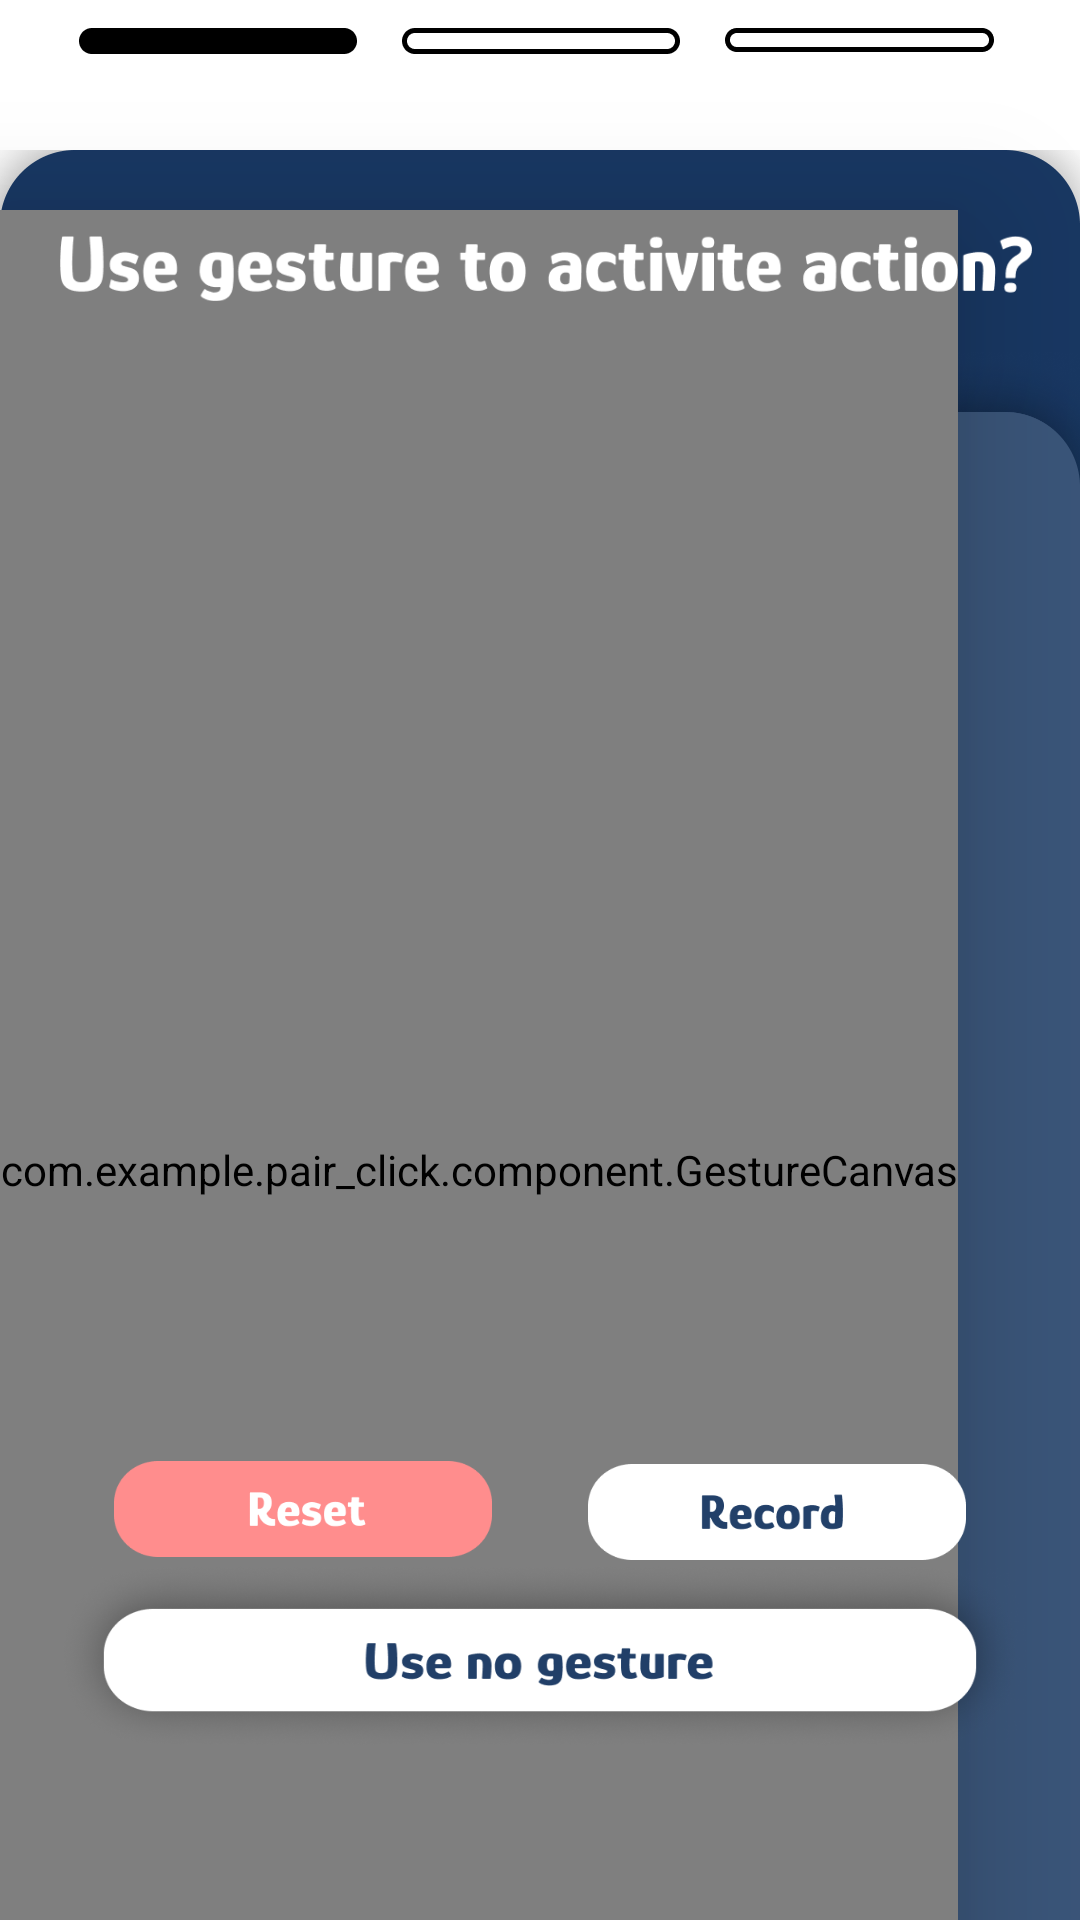

Android layout source for this screen:
<!-- AndroidManifest.xml: application theme Theme.Pair_Click -->
<!-- res/layout/layout1.xml -->
<?xml version="1.0" encoding="utf-8"?>
<androidx.constraintlayout.widget.ConstraintLayout
    xmlns:android="http://schemas.android.com/apk/res/android"
    xmlns:app="http://schemas.android.com/apk/res-auto"
    xmlns:tools="http://schemas.android.com/tools"
    android:layout_height="match_parent"
    android:layout_width="match_parent"
    android:background="@drawable/chba1"
    >

    <ImageView
        android:elevation="20dp"
        android:id="@+id/jpbk1"
        android:layout_width="match_parent"
        android:layout_height="wrap_content"
        app:layout_constraintLeft_toLeftOf="parent"
        app:layout_constraintTop_toTopOf="parent"
        android:layout_marginTop="50dp"
        android:background="@drawable/jumpbk"
        />

    <ImageButton
        android:elevation="30dp"
        android:id="@+id/btnreset"
        app:layout_constraintLeft_toLeftOf="@id/btnsec"
        app:layout_constraintBottom_toTopOf="@id/btnsec"
        app:layout_constraintHeight_default="percent"
        app:layout_constraintWidth_default="percent"
        android:layout_width="0dp"
        android:layout_height="0dp"
        app:layout_constraintHeight_percent="0.05"
        app:layout_constraintWidth_percent="0.35"
        android:background="@drawable/reset"
        android:layout_marginBottom="1dp"
        android:layout_marginLeft="20dp"
        />

    <ImageButton
        android:elevation="30dp"
        android:outlineAmbientShadowColor="@color/black"
        android:id="@+id/btnrecord"
        app:layout_constraintLeft_toLeftOf="@id/btnreset"
        app:layout_constraintBottom_toTopOf="@id/btnsec"
        app:layout_constraintHeight_default="percent"
        app:layout_constraintWidth_default="percent"
        android:layout_width="0dp"
        android:layout_height="0dp"
        app:layout_constraintHeight_percent="0.05"
        app:layout_constraintWidth_percent="0.35"
        android:background="@drawable/record"
        app:layout_constraintEnd_toEndOf="@id/btnsec"
        android:layout_marginTop="1dp"
        android:layout_marginRight="20dp"
        />


    <ImageButton
        android:elevation="30dp"
        android:id="@+id/btnsec"
        app:layout_constraintLeft_toLeftOf="@id/jpbk1"
        app:layout_constraintTop_toTopOf="@id/jpbk1"
        app:layout_constraintHeight_default="percent"
        app:layout_constraintWidth_default="percent"
        android:layout_width="0dp"
        android:layout_height="0dp"
        app:layout_constraintHeight_percent="0.1"
        app:layout_constraintWidth_percent="0.9"
        android:background="@drawable/notnow"
        app:layout_constraintEnd_toEndOf="parent"
        app:layout_constraintStart_toStartOf="parent"
        android:layout_marginTop="470dp"
        />

    <com.example.pair_click.component.GestureCanvas
        android:elevation="25dp"
        android:layout_height="0dp"
        app:layout_constraintHeight_default="percent"
        app:layout_constraintHeight_percent="1.0"
        android:layout_width="wrap_content"
        app:layout_constraintLeft_toLeftOf="@id/jpbk1"
        app:layout_constraintTop_toTopOf="@id/jpbk1"
        android:layout_marginTop="20dp"
        android:id="@+id/ges"
        >

    </com.example.pair_click.component.GestureCanvas>

    <ImageView
        android:elevation="30dp"
        android:id="@+id/gesornot"
        android:layout_width="0dp"
        android:layout_height="wrap_content"
        android:layout_marginTop="5dp"
        android:layout_marginStart="20dp"
        app:layout_constraintWidth_percent="0.9"
        app:layout_constraintLeft_toLeftOf="@id/jpbk1"
        app:layout_constraintTop_toTopOf="@id/jpbk1"
        app:srcCompat="@drawable/useges" />

</androidx.constraintlayout.widget.ConstraintLayout>
<!-- resources referenced by this layout -->
<resources>
  <color name="black">#FF000000</color>
  <!-- drawable chba1: jpg bitmap (drawable, 65821 bytes) -->
  <!-- drawable jumpbk: png bitmap (drawable, 127851 bytes) -->
  <!-- drawable notnow: png bitmap (drawable, 62605 bytes) -->
  <!-- drawable record: png bitmap (drawable, 4775 bytes) -->
  <!-- drawable reset: png bitmap (drawable, 4349 bytes) -->
  <!-- drawable useges: png bitmap (drawable, 10452 bytes) -->
  <style name="Theme.Pair_Click" parent="Theme.MaterialComponents.DayNight.NoActionBar">
          
          <item name="colorPrimary">@color/purple_500</item>
          <item name="colorPrimaryVariant">@color/purple_700</item>
          <item name="colorOnPrimary">@color/white</item>
          
          <item name="colorSecondary">@color/teal_200</item>
          <item name="colorSecondaryVariant">@color/teal_700</item>
          <item name="colorOnSecondary">@color/black</item>
          
          <item name="android:statusBarColor" tools:targetApi="l">?attr/colorPrimaryVariant</item>
          
      </style>
  <color name="purple_500">#FF6200EE</color>
  <color name="purple_700">#FF3700B3</color>
  <color name="white">#FFFFFFFF</color>
  <color name="teal_200">#FF03DAC5</color>
  <color name="teal_700">#FF018786</color>
</resources>
